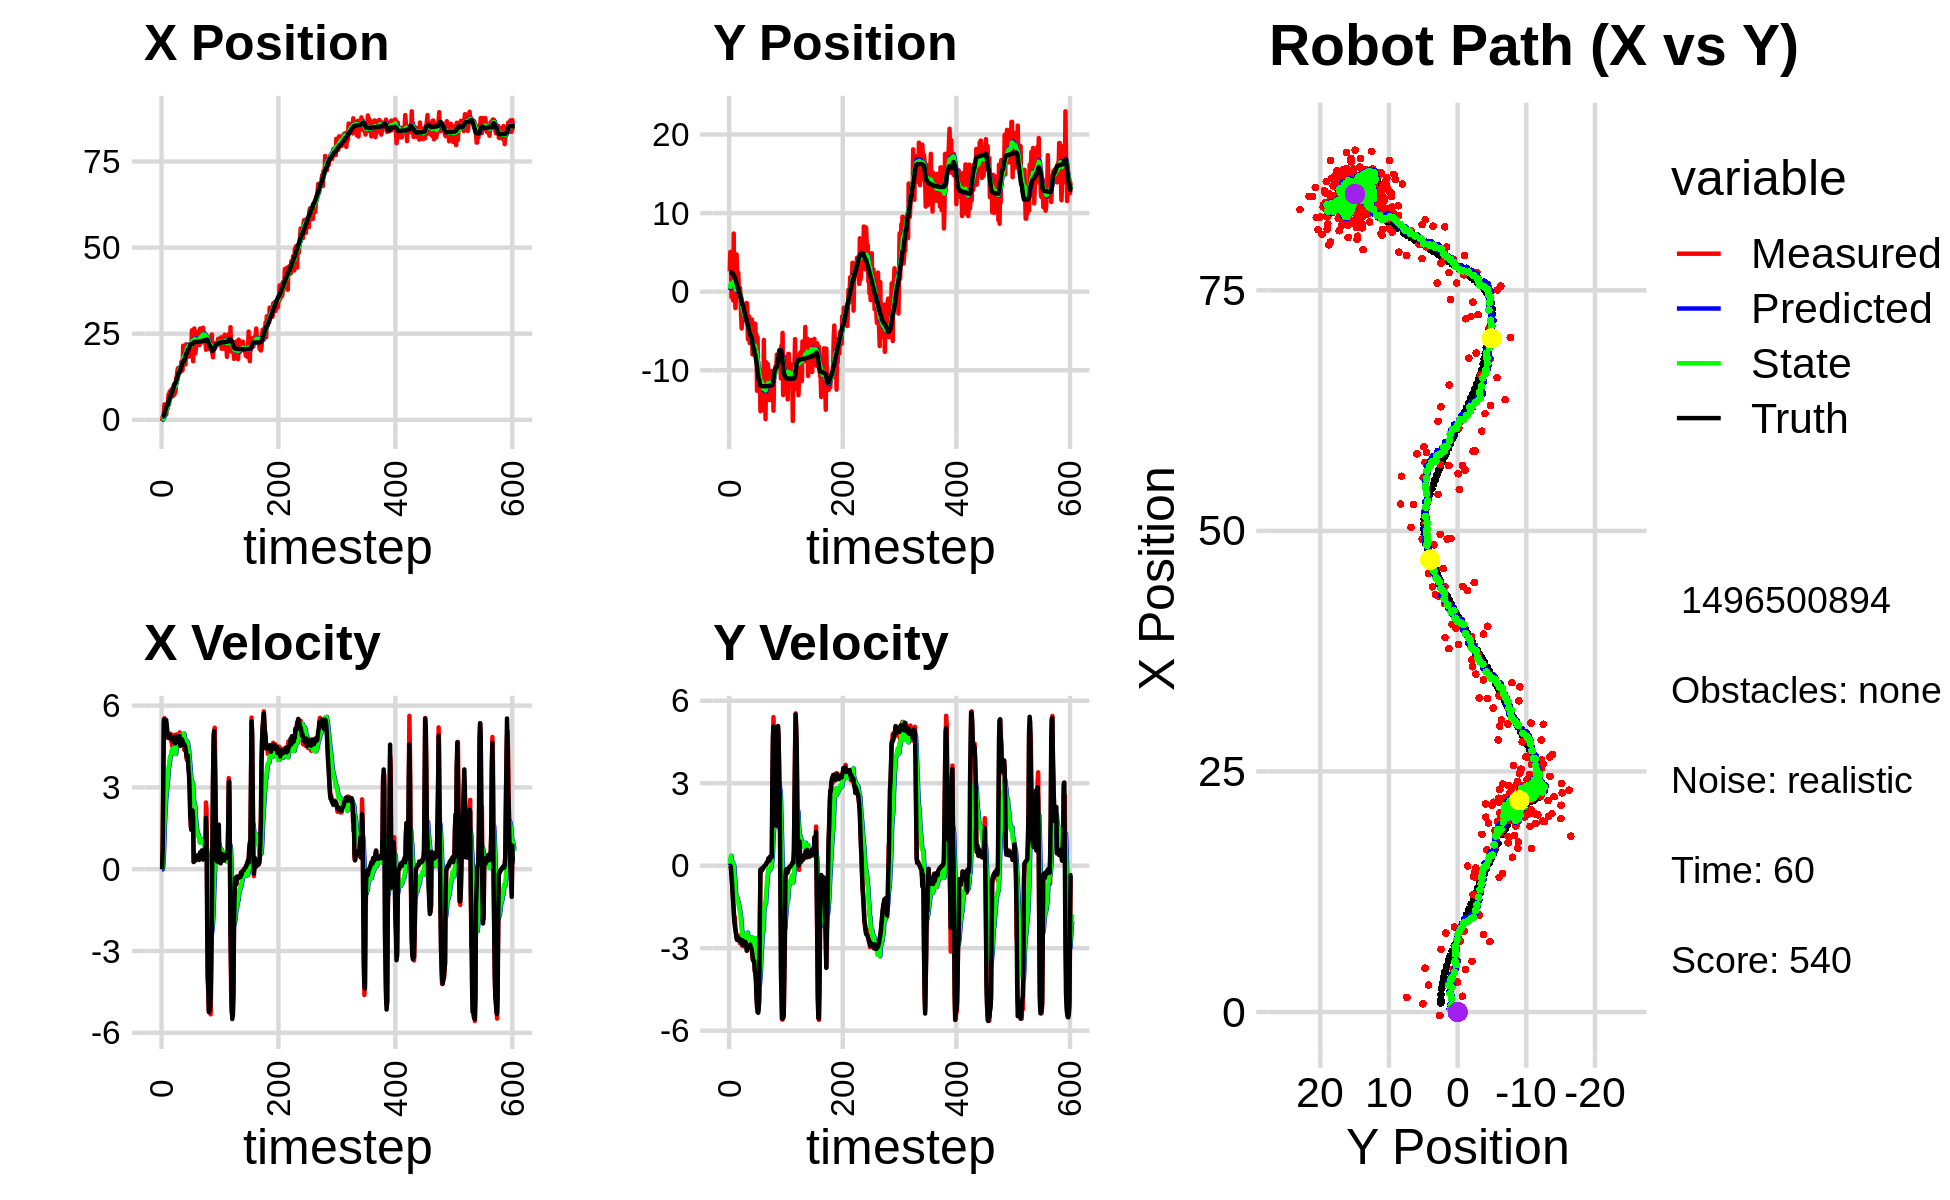

Data behind this chart, as committed beside it:
-3.572107557972550307e-01, 2.599065780998062181e+00, 0.000000000000000000e+00, -0.000000000000000000e+00, 0.000000000000000000e+00, 0.000000000000000000e+00, 0.000000000000000000e+00, 0.000000000000000000e+00, -2.397643375965473334e-02, 1.923828039049312322e-01, 0.000000000000000000e+00, 0.000000000000000000e+00, 9.418170448122012983e-01, 2.442832709176394612e+00, 0.000000000000000000e+00, 0.000000000000000000e+00, 0.000000000000000000e+00, 3.490030649118125439e-04
-3.572107557972550307e-01, 2.599065780998062181e+00, 0.000000000000000000e+00, -0.000000000000000000e+00, -2.397643375965473334e-02, 1.923828039049312322e-01, 0.000000000000000000e+00, 0.000000000000000000e+00, -5.035303442770136528e-02, 3.674505947682055185e-01, -5.313503347138519989e-03, 5.912831128644674417e-02, 9.418170448122012983e-01, 2.442832709176394612e+00, 0.000000000000000000e+00, 0.000000000000000000e+00, 0.000000000000000000e+00, 3.490030649118125439e-04
8.599228704016596003e-01, 5.061677229648286591e+00, 7.869993314997489886e-01, -1.026143016269966037e-03, -5.088438476241521902e-02, 3.733634258968501762e-01, -5.313503347138519989e-03, 5.912831128644674417e-02, 5.705387482796461796e-02, 7.201532481542414210e-01, 1.044836501405530110e-01, 2.188247015204979606e-01, 9.756915570165664020e-01, 2.442818653474403412e+00, 8.000000000000000444e-01, 0.000000000000000000e+00, 8.000000119209289551e-01, 1.303866971284151077e-03
8.599228704016596003e-01, 5.061677229648286591e+00, 3.217664136062188707e+00, -9.273164677301144743e-02, 6.750223984201991767e-02, 7.420357183062912254e-01, 1.044836501405530110e-01, 2.188247015204979606e-01, 2.727342579353197460e-01, 1.057083942417351485e+00, 4.687573049980458539e-01, 3.587042051858808644e-01, 9.756915570165664020e-01, 2.442818653474403412e+00, 3.200000000000000178e+00, -5.000000000000000278e-02, 3.200000047683715820e+00, 2.881157957017421722e-02
1.637461155166104021e+00, -6.852737187370245842e-01, 5.353777073531143849e+00, -1.542934698870452870e-01, 3.196099884351243370e-01, 1.092954362935939505e+00, 4.687573049980458539e-01, 3.587042051858808644e-01, 6.880903290190676369e-01, 9.263349947362509162e-01, 1.051059403028220540e+00, 2.030524691281336835e-01, 1.259409665575877080e+00, 2.439438748875092156e+00, 5.482000000000000206e+00, -3.850000000000000089e-01, 5.494999885559082031e+00, 2.881157957017421722e-02
4.467359304491416161e+00, 6.341139811556859573e-01, 5.542436858788993170e+00, -5.432790025053975125e-01, 7.931962693218896909e-01, 9.466402416490642402e-01, 1.051059403028220540e+00, 2.030524691281336835e-01, 1.441894122108127840e+00, 8.802319887320634306e-01, 1.700008971915303313e+00, 8.642591989978226641e-02, 1.817991971430693576e+00, 2.407993389834980125e+00, 5.493000000000000327e+00, -6.119999999999999885e-01, 5.526999950408935547e+00, 9.770954400300979614e-02
2.793286025492561109e+00, 4.242918490252947095e+00, 5.198423151660656494e+00, -9.130604841434571961e-01, 1.611895019299658172e+00, 8.888745807220416184e-01, 1.700008971915303313e+00, 8.642591989978226641e-02, 1.928761149150893361e+00, 1.102139874853147017e+00, 2.126428850335033260e+00, 1.281502008926156677e-01, 2.447424649940532770e+00, 2.325657485398958446e+00, 5.350999999999999979e+00, -1.004999999999999893e+00, 5.443999767303466797e+00, 1.738683432340621948e-01
4.430676817963388636e+00, -1.121305720311998488e+00, 5.126864487688646221e+00, -1.193715159616780097e+00, 2.141404034184396732e+00, 1.114954894942408625e+00, 2.126428850335033260e+00, 1.281502008926156677e-01, 2.574203871059718818e+00, 8.571335975760168147e-01, 2.551402356532650018e+00, -1.629397288671919630e-01, 2.956953763361378495e+00, 2.224307759209836366e+00, 5.208999999999999631e+00, -1.340999999999999970e+00, 5.379000186920166016e+00, 2.287595868110656738e-01
1.515289783333618967e+00, 7.400654300437197186e+00, 5.338180464778696788e+00, -1.658894520874589107e+00, 2.829344106712983642e+00, 8.408396246892976267e-01, 2.551402356532650018e+00, -1.629397288671919630e-01, 2.805922364484429110e+00, 1.290479682756545898e+00, 2.777929124490059465e+00, -2.186002402110004406e-03, 3.566168546188972499e+00, 2.063029750179967703e+00, 5.471000000000000085e+00, -1.624000000000000110e+00, 5.706999778747558594e+00, 3.012991547584533691e-01
3.113571762691226485e+00, 2.207310442844970938e-02, 5.307665656558788747e+00, -2.061630090059392906e+00, 3.083715276933435057e+00, 1.290261082516334978e+00, 2.777929124490059465e+00, -2.186002402110004406e-03, 3.214536162251560025e+00, 1.066225623374420284e+00, 3.041305635236712490e+00, -3.348075755957590216e-01, 4.180124998038273532e+00, 1.852471544151107041e+00, 5.227000000000000313e+00, -1.965000000000000080e+00, 5.584000110626220703e+00, 3.704882860183715820e-01
3.113571762691226485e+00, 2.207310442844970938e-02, 4.821083163527030813e+00, -1.872629279940396518e+00, 3.518666725775231541e+00, 1.032744865814844371e+00, 3.041305635236712490e+00, -3.348075755957590216e-01, 3.556924454308364680e+00, 8.597811689584080597e-01, 3.205239640700844550e+00, -5.859627397728097709e-01, 4.180124998038273532e+00, 1.852471544151107041e+00, 4.953999999999999737e+00, -2.216000000000000192e+00, 5.427000045776367188e+00, 3.704882860183715820e-01
5.276493012468701949e+00, -2.088869617106844601e+00, 4.994747573045907885e+00, -2.281135596283195621e+00, 3.877448418378449002e+00, 8.011848949811271048e-01, 3.205239640700844550e+00, -5.859627397728097709e-01, 4.143052449821816197e+00, 4.635122808906995684e-01, 3.457058787764586860e+00, -9.600749602931095694e-01, 4.760397672473768438e+00, 1.609266474072901465e+00, 4.902999999999999581e+00, -2.326999999999999957e+00, 5.427000045776367188e+00, 4.284173548221588135e-01
7.379420995052250909e+00, -4.075887655279827881e-01, 4.833157417951372103e+00, -2.435227979870665749e+00, 4.488758328598274616e+00, 3.675047848613886003e-01, 3.457058787764586860e+00, -9.600749602931095694e-01, 4.921800044927078233e+00, 2.172583716029081180e-01, 3.738201119522589266e+00, -1.189469534582639154e+00, 5.327101468942613494e+00, 1.338224484760787591e+00, 4.815999999999999837e+00, -2.483999999999999986e+00, 5.419000148773193359e+00, 4.667297303676605225e-01
4.561208605188192600e+00, 4.740124656978957240e+00, 4.947404083101812233e+00, -2.638492074430589529e+00, 5.295620156879337515e+00, 9.831141814464419704e-02, 3.738201119522589266e+00, -1.189469534582639154e+00, 5.263145963433109920e+00, 3.983375403600439846e-01, 3.826752295014057559e+00, -1.115551946890949830e+00, 5.789454221687534208e+00, 1.099732114796403648e+00, 4.842999999999999972e+00, -2.636000000000000121e+00, 5.513999938964843750e+00, 4.899379014968872070e-01
8.212497710541075691e+00, 1.708427324243725343e+00, 4.843811961802313881e+00, -2.655572166797762979e+00, 5.645821192934516120e+00, 2.867823456709490126e-01, 3.826752295014057559e+00, -1.115551946890949830e+00, 6.020287864176596671e+00, 3.148148458779222447e-01, 4.055008236642980712e+00, -1.230985238852746022e+00, 6.346319913639019816e+00, 7.979044462694785400e-01, 4.926000000000000156e+00, -2.704000000000000181e+00, 5.618999958038330078e+00, 5.014910697937011719e-01
6.517683595149998510e+00, 2.431953026464065637e+00, 4.968657571430110664e+00, -2.685580619947842251e+00, 6.425788687840894298e+00, 1.917163219926476536e-01, 4.055008236642980712e+00, -1.230985238852746022e+00, 6.482750528661342493e+00, 2.927664469557074156e-01, 4.153078904785379777e+00, -1.290025389611681783e+00, 6.909434079851775934e+00, 4.904881260735927673e-01, 4.844999999999999751e+00, -2.619000000000000217e+00, 5.506999969482421875e+00, 4.955236017704010010e-01
6.517683595149998510e+00, 2.431953026464065637e+00, 4.706501176778215445e+00, -2.543883969947088541e+00, 6.898058419139880826e+00, 1.637639079945392429e-01, 4.153078904785379777e+00, -1.290025389611681783e+00, 6.877496051424023982e+00, 2.789553800910721804e-01, 4.191422231996345893e+00, -1.322061329717924894e+00, 6.909434079851775934e+00, 4.904881260735927673e-01, 4.844999999999999751e+00, -2.617999999999999883e+00, 5.506999969482421875e+00, 4.955236017704010010e-01
8.841825246256199478e+00, 4.823199645216120768e-01, 4.812336335558862643e+00, -2.704037496575926625e+00, 7.296638274623658660e+00, 1.467492471192796966e-01, 4.191422231996345893e+00, -1.322061329717924894e+00, 7.522516211572074063e+00, 9.403979123275399421e-02, 4.329609595663542976e+00, -1.477411805023628455e+00, 7.937376737258037274e+00, -7.088689591568453352e-02, 4.817000000000000171e+00, -2.677999999999999936e+00, 5.511000156402587891e+00, 5.119313001632690430e-01
8.841825246256199478e+00, 4.823199645216120768e-01, 4.523770644140875596e+00, -2.541893291472486105e+00, 7.955477171138428005e+00, -5.370138926960885128e-02, 4.329609595663542976e+00, -1.477411805023628455e+00, 8.077012205389992872e+00, -7.122477691765496943e-02, 4.392272129244390477e+00, -1.581625067203006330e+00, 7.937376737258037274e+00, -7.088689591568453352e-02, 4.751000000000000334e+00, -2.709000000000000075e+00, 5.468999862670898438e+00, 5.119313001632690430e-01
6.792831420530206721e+00, 4.756949086397694870e-01, 4.926405114526471785e+00, -2.823157158985221127e+00, 8.516239418314432541e+00, -2.293872836379556024e-01, 4.392272129244390477e+00, -1.581625067203006330e+00, 8.325112625811101452e+00, -2.431625991130957898e-01, 4.363833736594105339e+00, -1.698704599612381072e+00, 8.485832929101166044e+00, -3.819816575063325059e-01, 4.794999999999999929e+00, -2.757000000000000117e+00, 5.531000137329101562e+00, 5.203799009323120117e-01
8.395357489608409551e+00, -9.445280738318875269e-01, 4.547715117264899298e+00, -2.613103712391662725e+00, 8.761495999470511720e+00, -4.130330590743339081e-01, 4.363833736594105339e+00, -1.698704599612381072e+00, 8.724378700899308114e+00, -5.104912954026490368e-01, 4.365005554627485296e+00, -1.843285683005507991e+00, 9.035788297738204022e+00, -6.978488423569999544e-01, 4.674000000000000377e+00, -2.681000000000000050e+00, 5.388000011444091797e+00, 5.215314030647277832e-01
1.008520114409609292e+01, -3.174584195891973604e+00, 4.726274060024152845e+00, -2.707792975920425782e+00, 9.160879256362056466e+00, -6.948198637031998137e-01, 4.365005554627485296e+00, -1.843285683005507991e+00, 9.295490095077227011e+00, -9.512972875564609243e-01, 4.446612018863111082e+00, -2.089804291471047293e+00, 9.575690030874490333e+00, -1.007356450952884508e+00, 4.721000000000000085e+00, -2.710999999999999854e+00, 5.445000171661376953e+00, 5.202722549438476562e-01
7.320366859125837067e+00, -4.685471103051797925e+00, 4.453723674629715745e+00, -2.601789643944710573e+00, 9.740151296963537320e+00, -1.160277716703565609e+00, 4.446612018863111082e+00, -2.089804291471047293e+00, 9.434969460524659013e+00, -1.483122809269922460e+00, 4.330594824025098433e+00, -2.350041841952825283e+00, 1.011776804911409045e+01, -1.320220992612290312e+00, 4.709999999999999964e+00, -2.730999999999999872e+00, 5.445000171661376953e+00, 5.287081599235534668e-01
8.049641370634867954e+00, -3.757954405168842715e+00, 4.918395014119393061e+00, -2.912395474671580775e+00, 9.868028942927168146e+00, -1.718126993465205032e+00, 4.330594824025098433e+00, -2.350041841952825283e+00, 9.667553602914226829e+00, -1.920449985620056976e+00, 4.303084237273938406e+00, -2.534107103577288633e+00, 1.066846346842317139e+01, -1.644310281750457570e+00, 4.852999999999999758e+00, -2.866999999999999993e+00, 5.636000156402587891e+00, 5.346226096153259277e-01
8.049641370634867954e+00, -3.757954405168842715e+00, 4.536350130206876052e+00, -2.686170092644704521e+00, 1.009786202664162147e+01, -2.173860695977785973e+00, 4.303084237273938406e+00, -2.534107103577288633e+00, 9.850799821039618820e+00, -2.314402265814803794e+00, 4.228165021667418699e+00, -2.641235581555779088e+00, 1.066846346842317139e+01, -1.644310281750457570e+00, 4.615999999999999659e+00, -2.722999999999999865e+00, 5.359000205993652344e+00, 5.346226096153259277e-01
1.215903985479472027e+01, -2.495494948504369148e+00, 4.940790880123286932e+00, -2.923639597095863962e+00, 1.027361632320635998e+01, -2.578525823970381659e+00, 4.228165021667418699e+00, -2.641235581555779088e+00, 1.054698778060736686e+01, -2.588074601973309186e+00, 4.392135518072203482e+00, -2.672153778159998438e+00, 1.121216273277667241e+01, -1.965482042206521118e+00, 4.865000000000000213e+00, -2.890000000000000124e+00, 5.657999992370605469e+00, 5.343202352523803711e-01
1.220531809271520807e+01, -2.225804919220344402e+00, 4.817860822114922392e+00, -2.854508019013942466e+00, 1.098620133241458774e+01, -2.855289979789309207e+00, 4.392135518072203482e+00, -2.672153778159998438e+00, 1.116122640810032607e+01, -2.813581778928262889e+00, 4.494567295594579903e+00, -2.660128575972132481e+00, 1.176667857179315568e+01, -2.294489667595025484e+00, 4.663000000000000256e+00, -2.758999999999999897e+00, 5.418000221252441406e+00, 5.348750948905944824e-01
1.399858283949289195e+01, -2.504787297058403528e+00, 4.908283188323127710e+00, -2.896093195210931448e+00, 1.161068313765978388e+01, -3.079594636525476048e+00, 4.494567295594579903e+00, -2.660128575972132481e+00, 1.193269027985595088e+01, -3.045553707838694724e+00, 4.652156517522330503e+00, -2.657885800407237209e+00, 1.230873370154256818e+01, -2.614974305832846735e+00, 4.796000000000000263e+00, -2.830000000000000071e+00, 5.568999767303466797e+00, 5.330652594566345215e-01
1.495857357964289136e+01, -2.650331184797178441e+00, 4.717646084868833967e+00, -2.774444982468666332e+00, 1.239790593160818410e+01, -3.311342287879418311e+00, 4.652156517522330503e+00, -2.657885800407237209e+00, 1.272447504137429952e+01, -3.263178663228681220e+00, 4.782404779137257478e+00, -2.635831604413273688e+00, 1.285785937246114052e+01, -2.938657567382218616e+00, 4.799000000000000377e+00, -2.826000000000000068e+00, 5.568999767303466797e+00, 5.316231250762939453e-01
1.407387244644774071e+01, -2.312728570106434844e+00, 4.767871794432331001e+00, -2.834890966173497340e+00, 1.320271551928802545e+01, -3.526761823670008678e+00, 4.782404779137257478e+00, -2.635831604413273688e+00, 1.331199273065302080e+01, -3.437427239423151537e+00, 4.822944584126531709e+00, -2.593437146264079729e+00, 1.339874148344569527e+01, -3.256988809185354050e+00, 4.730999999999999872e+00, -2.786000000000000032e+00, 5.491000175476074219e+00, 5.364261865615844727e-01
1.516473972801084003e+01, -1.448975847698325659e+00, 4.613372427946508481e+00, -2.850565261525740635e+00, 1.379428718906567397e+01, -3.696770954049559688e+00, 4.822944584126531709e+00, -2.593437146264079729e+00, 1.395694526203946495e+01, -3.524874881884104028e+00, 4.867590684696772918e+00, -2.500923995263572230e+00, 1.384966349558086307e+01, -3.529707239232739102e+00, 4.708999999999999631e+00, -2.894000000000000128e+00, 5.526999950408935547e+00, 5.534715056419372559e-01
1.516473972801084003e+01, -1.448975847698325659e+00, 5.016606520177546713e+00, -3.099720324016176143e+00, 1.444370433050914215e+01, -3.774967281410461339e+00, 4.867590684696772918e+00, -2.500923995263572230e+00, 1.454212922651522355e+01, -3.616470463820947057e+00, 4.917643742338553281e+00, -2.447054692220458350e+00, 1.384966349558086307e+01, -3.529707239232739102e+00, 4.887999999999999901e+00, -3.084000000000000075e+00, 5.780000209808349609e+00, 5.534715056419372559e-01
1.460198107322202787e+01, -2.538215682466136158e+00, 4.572061794526968370e+00, -2.903326669309471697e+00, 1.503389360074907799e+01, -3.861175933042992892e+00, 4.917643742338553281e+00, -2.447054692220458350e+00, 1.496223632111959922e+01, -3.777765528328577371e+00, 4.861400769218650275e+00, -2.430971571313975232e+00, 1.440553355200446539e+01, -3.876528070360441003e+00, 4.522999999999999687e+00, -2.912999999999999812e+00, 5.380000114440917969e+00, 5.657685399055480957e-01
1.399488443077076738e+01, -6.054999993861066798e+00, 4.564276858246885560e+00, -2.959894826481261898e+00, 1.544837639804146434e+01, -4.020862685459975161e+00, 4.861400769218650275e+00, -2.430971571313975232e+00, 1.525012949061226664e+01, -4.220783088058691845e+00, 4.760836599738481389e+00, -2.610512835743318050e+00, 1.493283724729745998e+01, -4.215904043099689247e+00, 4.591000000000000192e+00, -2.960999999999999854e+00, 5.462999820709228516e+00, 5.753140449523925781e-01
1.686701905671577961e+01, -4.236084178846034831e+00, 4.666835636961272016e+00, -2.934930027065523639e+00, 1.572621315058611557e+01, -4.481834371633024006e+00, 4.760836599738481389e+00, -2.610512835743318050e+00, 1.586560061389341136e+01, -4.480299512951110508e+00, 4.806243850182102761e+00, -2.637678564088617783e+00, 1.546068644464326525e+01, -4.554956720458860353e+00, 4.735000000000000320e+00, -2.956999999999999851e+00, 5.583000183105468750e+00, 5.613923072814941406e-01
1.467642903330276205e+01, -3.133116768063211044e+00, 4.752091408040331366e+00, -2.975915798196376638e+00, 1.634622499891162306e+01, -4.744067369359972197e+00, 4.806243850182102761e+00, -2.637678564088617783e+00, 1.613270411570347918e+01, -4.629838143406160178e+00, 4.720137036818836229e+00, -2.590747859970155442e+00, 1.591464686345039503e+01, -4.838978574718671766e+00, 4.764000000000000234e+00, -2.980999999999999872e+00, 5.619999885559082031e+00, 5.594853758811950684e-01
1.438896131470132467e+01, -6.533823893021017071e+00, 4.621659673553184966e+00, -2.920334046863828803e+00, 1.660471781938536395e+01, -4.888912929403176122e+00, 4.720137036818836229e+00, -2.590747859970155442e+00, 1.632006481288471988e+01, -5.044863873698133716e+00, 4.603149349156305803e+00, -2.723587918083362869e+00, 1.646063876148418714e+01, -5.182181642588425952e+00, 4.700000000000000178e+00, -2.970000000000000195e+00, 5.559999942779541016e+00, 5.635313987731933594e-01
2.149833226156732735e+01, -5.000111209072716001e+00, 4.549426869014187247e+00, -2.866154672136191905e+00, 1.678037974780034958e+01, -5.317222665506469603e+00, 4.603149349156305803e+00, -2.723587918083362869e+00, 1.737343367470887046e+01, -5.299162741671636923e+00, 4.825261532466207370e+00, -2.723910015147844366e+00, 1.699534106210142781e+01, -5.518961714027131649e+00, 4.556000000000000050e+00, -2.870999999999999996e+00, 5.385000228881835938e+00, 5.621892213821411133e-01
2.149833226156732735e+01, -5.000111209072716001e+00, 4.572271262386690793e+00, -2.880546719020749435e+00, 1.785595982795549119e+01, -5.571553743186421492e+00, 4.825261532466207370e+00, -2.723910015147844366e+00, 1.830333235035566375e+01, -5.533168831604521110e+00, 4.975067301038161638e+00, -2.711874615563395263e+00, 1.699534106210142781e+01, -5.518961714027131649e+00, 4.605000000000000426e+00, -2.971999999999999975e+00, 5.480999946594238281e+00, 5.621892213821411133e-01
1.700832432501979952e+01, -5.397250132129351563e+00, 4.364149977197195440e+00, -2.847580660616789050e+00, 1.880083908045947894e+01, -5.804356293160860325e+00, 4.975067301038161638e+00, -2.711874615563395263e+00, 1.854423863173042974e+01, -5.778414769156365871e+00, 4.825998266225181688e+00, -2.706334481687707516e+00, 1.752020907360659407e+01, -5.855818078605038224e+00, 4.573999999999999844e+00, -3.015000000000000124e+00, 5.478000164031982422e+00, 5.781263113021850586e-01
1.846864598927589896e+01, -3.529737756229614387e+00, 4.552619353683604153e+00, -3.094944794412334055e+00, 1.902683845835294818e+01, -6.049048217325136534e+00, 4.825998266225181688e+00, -2.706334481687707516e+00, 1.894281359583360569e+01, -5.862233546438626597e+00, 4.771060219115637047e+00, -2.615283906738609332e+00, 1.752020907360659407e+01, -5.855818078605038224e+00, 4.530000000000000249e+00, -3.080000000000000071e+00, 5.478000164031982422e+00, 5.970510244369506836e-01
1.608840394002675467e+01, -7.980912850073719866e+00, 4.576687255386167941e+00, -3.328395087683584386e+00, 1.941991961774516895e+01, -6.123761937112487175e+00, 4.771060219115637047e+00, -2.615283906738609332e+00, 1.898963344902256623e+01, -6.319696999404156301e+00, 4.590418370278076310e+00, -2.808167164734870713e+00, 1.847657847385635321e+01, -6.503186510390987607e+00, 4.426000000000000156e+00, -3.259999999999999787e+00, 5.497000217437744141e+00, 6.287813186645507812e-01
2.192050194703793764e+01, -6.860942490034227070e+00, 4.373622566372997511e+00, -3.441024743267125263e+00, 1.944867528605037421e+01, -6.600513715877643683e+00, 4.590418370278076310e+00, -2.808167164734870713e+00, 1.975004125126893229e+01, -6.659026514432964561e+00, 4.687459711756593705e+00, -2.902257563675130214e+00, 1.898423266401010423e+01, -6.884662911866239909e+00, 4.315000000000000391e+00, -3.436999999999999833e+00, 5.515999794006347656e+00, 6.666201949119567871e-01
2.163357543894667145e+01, -4.053429887619043548e+00, 4.024889742502727685e+00, -3.386423625084920452e+00, 2.021878722244459325e+01, -6.949252270800477582e+00, 4.687459711756593705e+00, -2.902257563675130214e+00, 2.036460002943175951e+01, -6.736700851219094233e+00, 4.687834088210903083e+00, -2.802314949364542507e+00, 1.947193789489103466e+01, -7.280816362248813789e+00, 4.113999999999999879e+00, -3.471000000000000085e+00, 5.381999969482421875e+00, 6.994628310203552246e-01
2.163357543894667145e+01, -4.053429887619043548e+00, 3.988160455361620560e+00, -3.355520685212129983e+00, 2.083338343825284866e+01, -7.016932346155548395e+00, 4.687834088210903083e+00, -2.802314949364542507e+00, 2.089975556054726624e+01, -6.802775406437784333e+00, 4.654756113317955801e+00, -2.707299176847826949e+00, 1.947193789489103466e+01, -7.280816362248813789e+00, 4.113999999999999879e+00, -3.471000000000000085e+00, 5.381999969482421875e+00, 6.994628310203552246e-01
2.025221349251555836e+01, -4.082097098728035611e+00, 4.056420275122995633e+00, -3.803968205578347916e+00, 2.136523117187906351e+01, -7.073505324122566940e+00, 4.654756113317955801e+00, -2.707299176847826949e+00, 2.119505123123805390e+01, -6.888682818691852283e+00, 4.539758191980222790e+00, -2.679110007737179444e+00, 2.033302378596142290e+01, -8.025635050262559744e+00, 4.160999999999999588e+00, -3.825000000000000178e+00, 5.651999950408935547e+00, 7.532922029495239258e-01
2.025221349251555836e+01, -4.082097098728035611e+00, 3.934603792657186183e+00, -3.689732994533486021e+00, 2.164902705043607511e+01, -7.156593819465570050e+00, 4.539758191980222790e+00, -2.679110007737179444e+00, 2.144267560677560169e+01, -6.959851681850086180e+00, 4.410370050287196086e+00, -2.635479401367924357e+00, 2.033302378596142290e+01, -8.025635050262559744e+00, 3.669999999999999929e+00, -3.915999999999999925e+00, 5.367000102996826172e+00, 7.532922029495239258e-01
1.833567738467797881e+01, -8.242611274607428484e+00, 3.740059086535132860e+00, -4.131620326095150730e+00, 2.188371261180432015e+01, -7.223399621986878572e+00, 4.410370050287196086e+00, -2.635479401367924357e+00, 2.140250754876418782e+01, -7.395278553083665329e+00, 4.170521460760073573e+00, -2.880334474708961423e+00, 2.077769351000664955e+01, -8.467682168929689723e+00, 3.447000000000000064e+00, -4.121000000000000441e+00, 5.372000217437744141e+00, 8.351002335548400879e-01
1.886430478044224657e+01, -5.417806909445664232e+00, 3.127759762736426641e+00, -4.511897201121105816e+00, 2.181955969484019420e+01, -7.683312000554561649e+00, 4.170521460760073573e+00, -2.880334474708961423e+00, 2.139474972581385259e+01, -7.589994730841096882e+00, 3.921113035786158552e+00, -2.959766722744337386e+00, 2.116708254814417600e+01, -8.944881723515891281e+00, 2.943000000000000060e+00, -4.750000000000000000e+00, 5.587999820709228516e+00, 9.646318554878234863e-01
1.979312443666513488e+01, -1.262075643347906251e+01, 2.352403205783237805e+00, -5.136993306893900879e+00, 2.178686102939246894e+01, -7.885971403115530798e+00, 3.921113035786158552e+00, -2.959766722744337386e+00, 2.145740022986724682e+01, -8.406425133958295604e+00, 3.664208304732306409e+00, -3.496708274789906312e+00, 2.149306559514300119e+01, -9.492370889500765685e+00, 2.004000000000000004e+00, -5.086999999999999744e+00, 5.467999935150146484e+00, 1.141364216804504395e+00
1.983348298026207956e+01, -5.822390840997679895e+00, 1.561634175829890614e+00, -5.133737097289786000e+00, 2.182382106034047808e+01, -8.756095961437285524e+00, 3.664208304732306409e+00, -3.496708274789906312e+00, 2.146833956804697152e+01, -8.607544408362928223e+00, 3.352772046013585694e+00, -3.539710752300778918e+00, 2.171880984302491768e+01, -1.008052758938587168e+01, 1.715000000000000080e+00, -5.328000000000000291e+00, 5.598000049591064453e+00, 1.275499463081359863e+00
2.049526643684652427e+01, -1.167938821137494187e+01, 1.440415481613583015e+00, -5.315284743473984719e+00, 2.180361677264832920e+01, -8.961515483593005982e+00, 3.352772046013585694e+00, -3.539710752300778918e+00, 2.154367108814236076e+01, -9.290893077450432358e+00, 3.093726252983359348e+00, -3.914081253272611693e+00, 2.186411547627066554e+01, -1.059436826533045917e+01, 1.449999999999999956e+00, -5.349999999999999645e+00, 5.543000221252441406e+00, 1.306157350540161133e+00
2.598124790125248396e+01, -1.164724157865672893e+01, 1.868781664184166580e+00, -5.182348324670361883e+00, 2.185304371344069807e+01, -9.682301202777694016e+00, 3.093726252983359348e+00, -3.914081253272611693e+00, 2.231360554620651016e+01, -9.919533185269328257e+00, 3.167392113322163194e+00, -4.182799841225499193e+00, 2.204474329921468723e+01, -1.120308904471622213e+01, 1.864999999999999991e+00, -5.171999999999999709e+00, 5.498000144958496094e+00, 1.224705100059509277e+00
2.598124790125248396e+01, -1.164724157865672893e+01, 1.770406890434399916e+00, -4.909543666050975474e+00, 2.263034475753872599e+01, -1.033781316939187889e+01, 3.167392113322163194e+00, -4.182799841225499193e+00, 2.298423654148683681e+01, -1.048900589451638865e+01, 3.185931410660212126e+00, -4.346973090568419629e+00, 2.204474329921468723e+01, -1.120308904471622213e+01, 2.154999999999999805e+00, -4.620000000000000107e+00, 5.098000049591064453e+00, 1.224705100059509277e+00
1.699159502939590993e+01, -1.073987971315087542e+01, 1.611447294475701009e+00, -2.356748337442195140e+00, 2.330282968255285780e+01, -1.092370320357323088e+01, 3.185931410660212126e+00, -4.346973090568419629e+00, 2.242793091010656781e+01, -1.079249825966419074e+01, 2.720138732098502210e+00, -4.086358609275642984e+00, 2.228451704932625077e+01, -1.173370866638692256e+01, 1.911999999999999922e+00, -1.903000000000000025e+00, 2.697999954223632812e+00, 9.710538983345031738e-01
2.278336107688297929e+01, -1.522276620726909968e+01, 2.581624330929911948e-01, -1.734161227062445687e-01, 2.269994478331641830e+01, -1.120113412059175495e+01, 2.720138732098502210e+00, -4.086358609275642984e+00, 2.258850108210188168e+01, -1.130757103510211969e+01, 2.471928625331406337e+00, -3.817441049805707642e+00, 2.249619269338077743e+01, -1.197058324601532142e+01, 2.710000000000000187e-01, -1.409999999999999865e-01, 3.059999942779541016e-01, 5.915015935897827148e-01
2.650921893063791046e+01, -9.953446434289682898e+00, 4.231969705081737310e-01, -2.090175276227082546e-01, 2.283569394463502178e+01, -1.168931514008269090e+01, 2.471928625331406337e+00, -3.817441049805707642e+00, 2.319803163096112542e+01, -1.133482333294084121e+01, 2.439259960603281652e+00, -3.267016462693578482e+00, 2.254293703981521446e+01, -1.199955587166383353e+01, 4.500000000000000111e-01, -2.119999999999999940e-01, 4.979999959468841553e-01, 4.587567448616027832e-01
2.449327051614612216e+01, -1.343261270386487816e+01, 3.101628799598084574e-01, -1.155854145334546668e-01, 2.344195762702145203e+01, -1.166152497921019915e+01, 2.439259960603281652e+00, -3.267016462693578482e+00, 2.346921825176981002e+01, -1.162521155210500190e+01, 2.271849881678722038e+00, -2.968895318608486100e+00, 2.257171511652392581e+01, -1.201222543583276270e+01, 3.079999999999999960e-01, -1.110000000000000014e-01, 3.280000090599060059e-01, 3.567179143428802490e-01
1.928958940456971760e+01, -1.054381220086867010e+01, 5.068920597404904527e-01, -1.477986358218601748e-01, 2.369640323993768050e+01, -1.192210108396585078e+01, 2.271849881678722038e+00, -2.968895318608486100e+00, 2.305253064273322039e+01, -1.164319615718322964e+01, 1.878420976624334937e+00, -2.537392561841172345e+00, 2.258963084158927259e+01, -1.201817731650023546e+01, 4.969999999999999973e-01, -1.620000000000000051e-01, 5.230000019073486328e-01, 2.837125062942504883e-01
2.148604130709157189e+01, -1.506920842907758917e+01, 3.627456216523175514e-01, -7.290828142720608140e-02, 2.324037274039565304e+01, -1.189693541336734661e+01, 1.878420976624334937e+00, -2.537392561841172345e+00, 2.294376814298440337e+01, -1.201712516145471987e+01, 1.638499763122680308e+00, -2.403534490582075467e+00, 2.261679720833238250e+01, -1.202515249031701217e+01, 3.529999999999999805e-01, -7.900000000000000078e-02, 3.610000014305114746e-01, 1.983474045991897583e-01
2.148604130709157189e+01, -1.506920842907758917e+01, 4.803928534550156448e-01, -9.655421117360048211e-02, 2.310761811929667076e+01, -1.225747861051292809e+01, 1.638499763122680308e+00, -2.403534490582075467e+00, 2.284549127115032618e+01, -1.235686755693594208e+01, 1.441616872797203186e+00, -2.269465404665319763e+00, 2.261679720833238250e+01, -1.202515249031701217e+01, 4.989999999999999991e-01, -7.399999999999999634e-02, 5.040000081062316895e-01, 1.983474045991897583e-01
... 544 more rows
